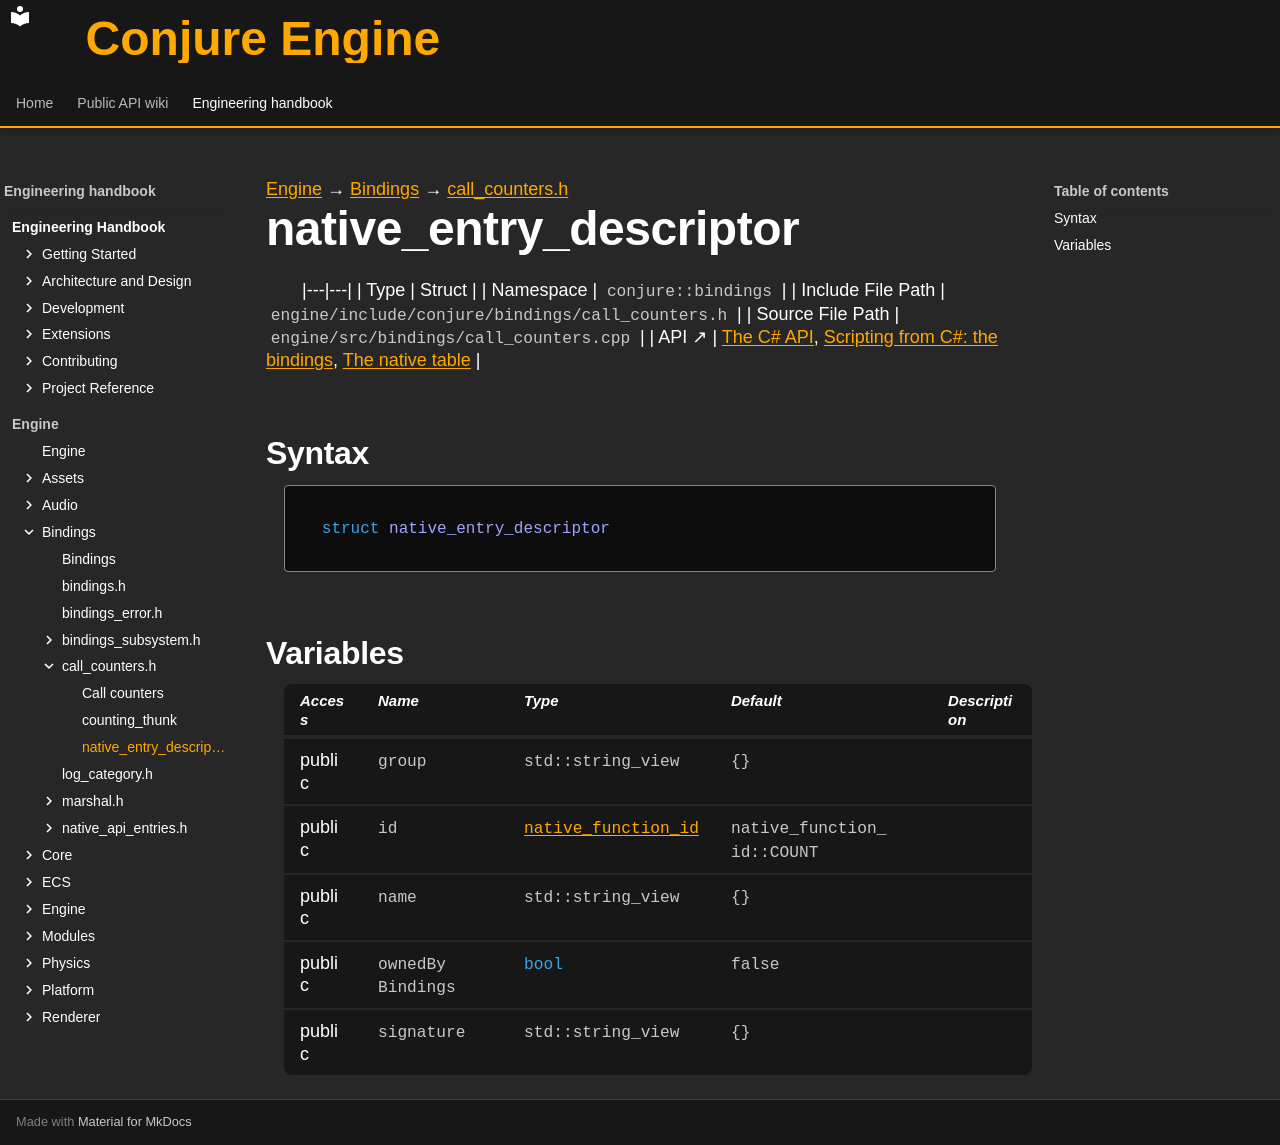

repository: Dozer90/Conjure-Engine · page: handbook/engine/bindings/call-counters/native-entry-descriptor.html · generator: mkdocs

---
kind: struct
---

[Engine](../../../engine.md) → [Bindings](../../bindings.md) → [call_counters.h](../call-counters.md)

# native_entry_descriptor
<!-- doc-template:type -->

|---|---|
| Type | Struct |
| Namespace | `conjure::bindings` |
| Include File Path | `engine/include/conjure/bindings/call_counters.h` |
| Source File Path | `engine/src/bindings/call_counters.cpp` |
| API ↗ | [The C# API](../../../../api/bindings/csharp-api.md), [Scripting from C#: the bindings](../../../../api/bindings/index.md), [The native table](../../../../api/bindings/native-table.md) |

## Syntax

```cpp
struct native_entry_descriptor
```







## Variables

<table class="variable-table">
<thead><tr><th>Access</th><th>Name</th><th>Type</th><th>Default</th><th>Description</th></tr></thead>
<tbody>
<tr><td>public</td><td><code class="signature">group</code></td><td><code class="signature">std::string_view</code></td><td><code class="signature">{}</code></td><td></td></tr>
<tr><td>public</td><td><code class="signature">id</code></td><td><code class="signature"><a href="../call-counters.html#symbol-native-function-id">native_function_id</a></code></td><td><code class="signature">native_<wbr>function_<wbr>id::<wbr>COUNT</code></td><td></td></tr>
<tr><td>public</td><td><code class="signature">name</code></td><td><code class="signature">std::string_view</code></td><td><code class="signature">{}</code></td><td></td></tr>
<tr><td>public</td><td><code class="signature">owned<wbr>By<wbr>Bindings</code></td><td><code class="signature"><span class="k">bool</span></code></td><td><code class="signature">false</code></td><td></td></tr>
<tr><td>public</td><td><code class="signature">signature</code></td><td><code class="signature">std::string_view</code></td><td><code class="signature">{}</code></td><td></td></tr>
</tbody>
</table>

<!-- doc-content:notes:start -->

<!-- doc-content:notes:end -->

<!-- doc-legacy-anchors:start -->
<a id="constructors"></a>
<a id="destructors"></a>
<a id="functions"></a>
<!-- doc-legacy-anchors:end -->
